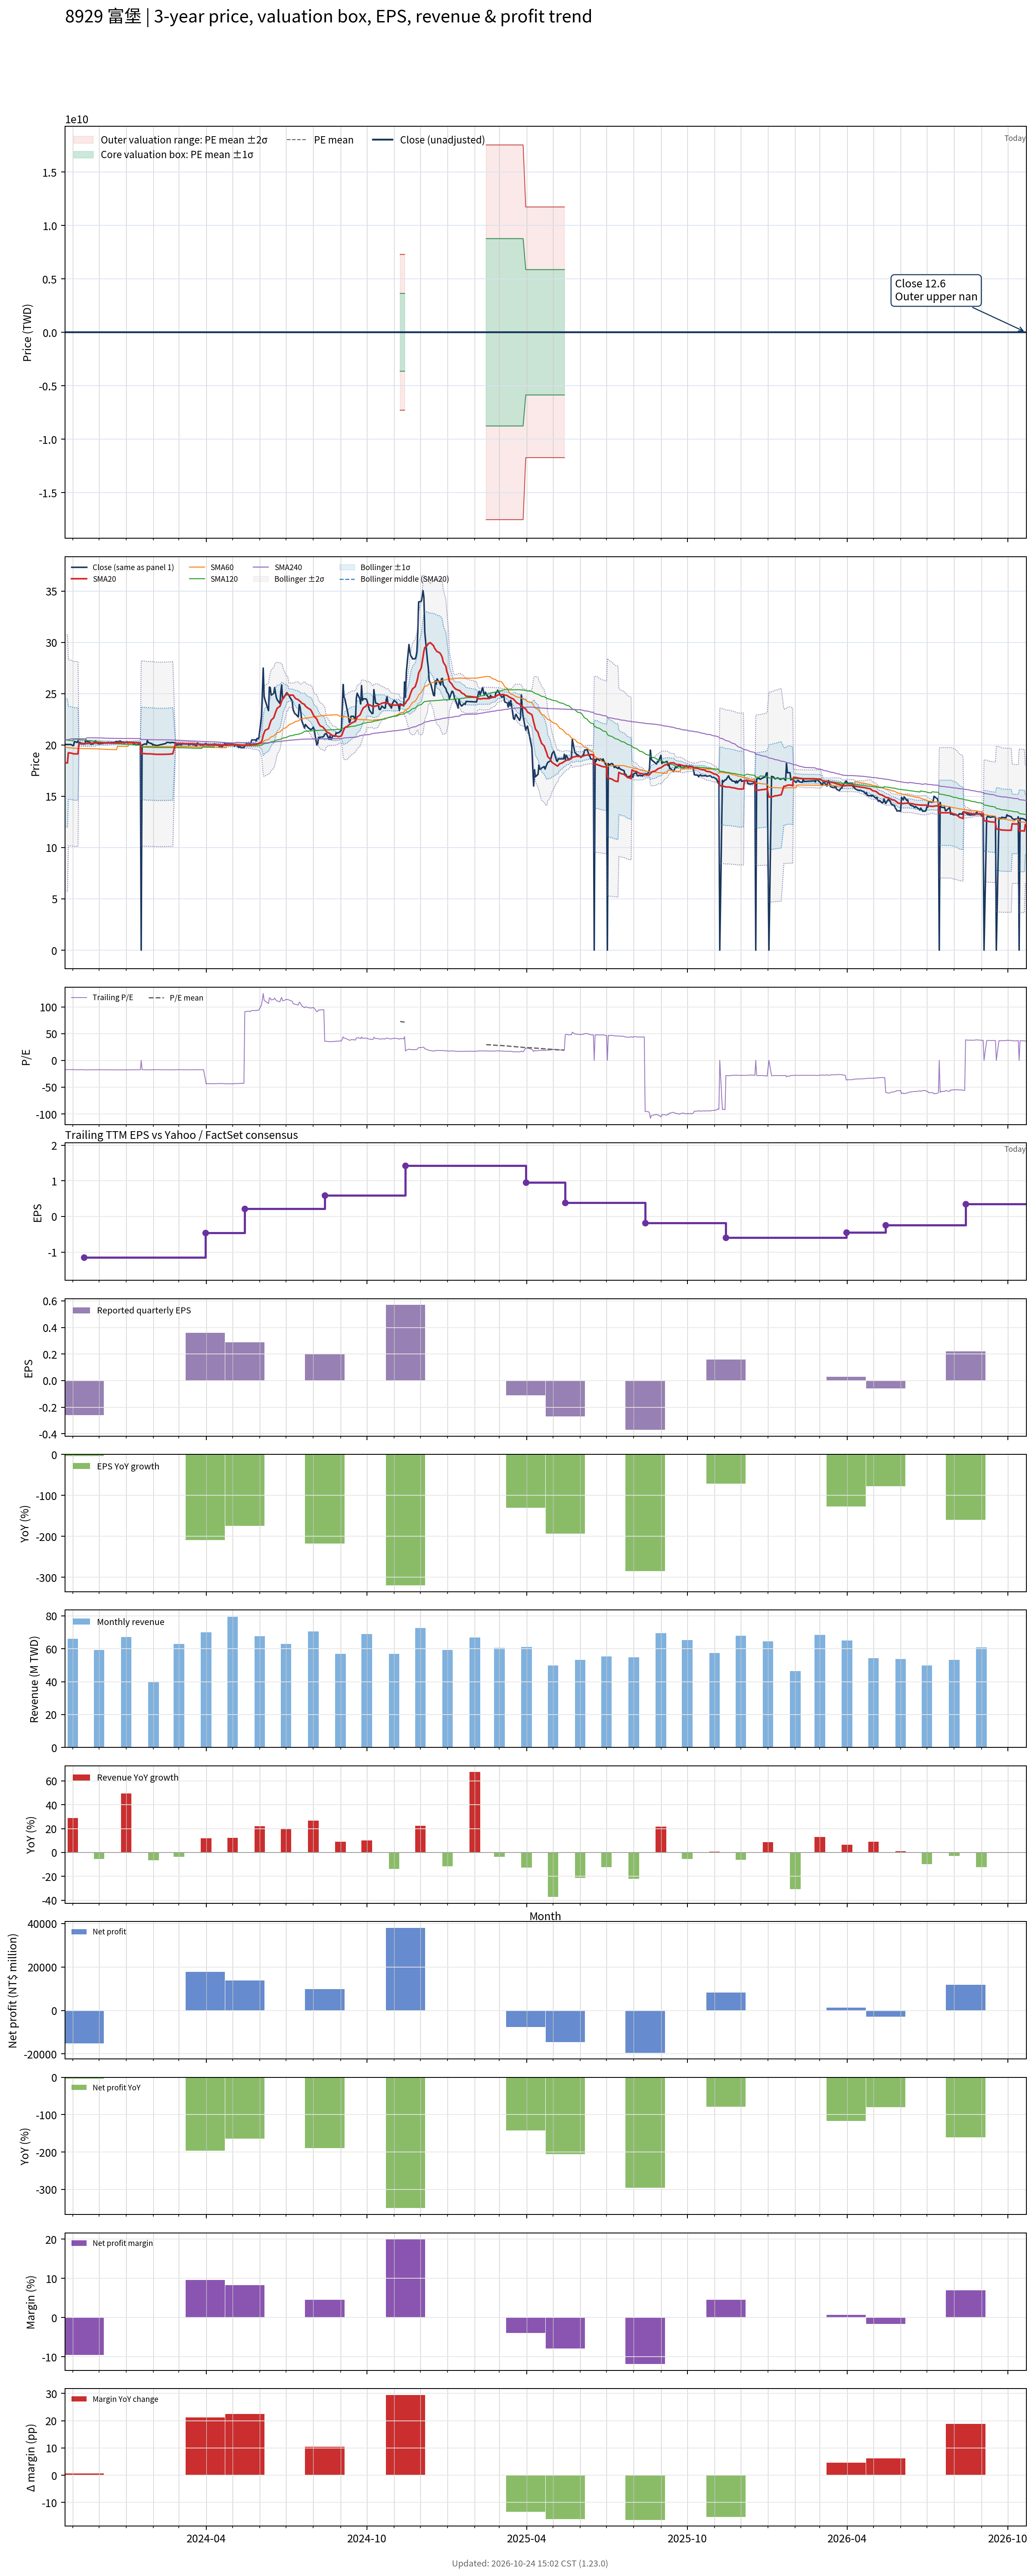

The file beside this chart, header and first rows:
# chart-version: skill-stock-dynamic-val…
date, close, available_date, period_end, eps, ttm_eps, pe, pe_mean, pe_std, price_m2, price_m1, price_mean, price_p1, price_p2, forward_eps, forward_pe, forward_pe_mean, forward_pe_std, forward_price_m2, forward_price_m1, forward_price_mean, forward_price_p1, forward_price_p2, sma20
2023-10-23, 20.1, 2023-08-14, 2023-06-30, -0.17, -1.16, -17.33, , , , , , , , , , , , , , , , , 18.3
2023-10-24, 20.05, 2023-08-14, 2023-06-30, -0.17, -1.16, -17.28, , , , , , , , , , , , , , , , , 18.28
2023-10-25, 20.05, 2023-08-14, 2023-06-30, -0.17, -1.16, -17.28, , , , , , , , , , , , , , , , , 18.26
2023-10-26, 20.05, 2023-08-14, 2023-06-30, -0.17, -1.16, -17.28, , , , , , , , , , , , , , , , , 18.24
2023-10-27, 20.05, 2023-08-14, 2023-06-30, -0.17, -1.16, -17.28, , , , , , , , , , , , , , , , , 19.24
2023-10-30, 20.05, 2023-08-14, 2023-06-30, -0.17, -1.16, -17.28, , , , , , , , , , , , , , , , , 19.22
2023-10-31, 20, 2023-08-14, 2023-06-30, -0.17, -1.16, -17.24, , , , , , , , , , , , , , , , , 19.19
2023-11-01, 19.95, 2023-08-14, 2023-06-30, -0.17, -1.16, -17.2, , , , , , , , , , , , , , , , , 19.16
2023-11-02, 19.95, 2023-08-14, 2023-06-30, -0.17, -1.16, -17.2, , , , , , , , , , , , , , , , , 19.14
2023-11-03, 20.35, 2023-08-14, 2023-06-30, -0.17, -1.16, -17.54, , , , , , , , , , , , , , , , , 19.14
2023-11-06, 20.25, 2023-08-14, 2023-06-30, -0.17, -1.16, -17.46, , , , , , , , , , , , , , , , , 19.14
2023-11-07, 20.4, 2023-08-14, 2023-06-30, -0.17, -1.16, -17.59, , , , , , , , , , , , , , , , , 19.12
2023-11-08, 20.2, 2023-08-14, 2023-06-30, -0.17, -1.16, -17.41, , , , , , , , , , , , , , , , , 20.14
2023-11-09, 20.25, 2023-08-14, 2023-06-30, -0.17, -1.16, -17.46, , , , , , , , , , , , , , , , , 20.14
2023-11-10, 20.2, 2023-08-14, 2023-06-30, -0.17, -1.16, -17.41, , , , , , , , , , , , , , , , , 20.13
2023-11-13, 20.1, 2023-08-14, 2023-06-30, -0.17, -1.16, -17.33, , , , , , , , , , , , , , , , , 20.12
2023-11-14, 20.15, 2023-11-14, 2023-09-30, -0.26, -1.15, -17.52, , , , , , , , , , , , , , , , , 20.12
2023-11-15, 20.15, 2023-11-14, 2023-09-30, -0.26, -1.15, -17.52, , , , , , , , , , , , , , , , , 20.12
2023-11-16, 20.5, 2023-11-14, 2023-09-30, -0.26, -1.15, -17.83, , , , , , , , , , , , , , , , , 20.14
2023-11-17, 20.35, 2023-11-14, 2023-09-30, -0.26, -1.15, -17.7, , , , , , , , , , , , , , , , , 20.16
2023-11-20, 20.3, 2023-11-14, 2023-09-30, -0.26, -1.15, -17.65, , , , , , , , , , , , , , , , , 20.17
2023-11-21, 20.2, 2023-11-14, 2023-09-30, -0.26, -1.15, -17.57, , , , , , , , , , , , , , , , , 20.18
2023-11-22, 20.05, 2023-11-14, 2023-09-30, -0.26, -1.15, -17.43, , , , , , , , , , , , , , , , , 20.18
2023-11-23, 20.1, 2023-11-14, 2023-09-30, -0.26, -1.15, -17.48, , , , , , , , , , , , , , , , , 20.18
2023-11-24, 20.1, 2023-11-14, 2023-09-30, -0.26, -1.15, -17.48, , , , , , , , , , , , , , , , , 20.18
2023-11-27, 20.4, 2023-11-14, 2023-09-30, -0.26, -1.15, -17.74, , , , , , , , , , , , , , , , , 20.2
2023-11-28, 20.25, 2023-11-14, 2023-09-30, -0.26, -1.15, -17.61, , , , , , , , , , , , , , , , , 20.21
2023-11-29, 20.15, 2023-11-14, 2023-09-30, -0.26, -1.15, -17.52, , , , , , , , , , , , , , , , , 20.22
2023-11-30, 20.15, 2023-11-14, 2023-09-30, -0.26, -1.15, -17.52, , , , , , , , , , , , , , , , , 20.23
2023-12-01, 20.1, 2023-11-14, 2023-09-30, -0.26, -1.15, -17.48, , , , , , , , , , , , , , , , , 20.22
2023-12-04, 20.15, 2023-11-14, 2023-09-30, -0.26, -1.15, -17.52, , , , , , , , , , , , , , , , , 20.21
2023-12-05, 20.15, 2023-11-14, 2023-09-30, -0.26, -1.15, -17.52, , , , , , , , , , , , , , , , , 20.2
2023-12-06, 20.2, 2023-11-14, 2023-09-30, -0.26, -1.15, -17.57, , , , , , , , , , , , , , , , , 20.2
2023-12-07, 20.2, 2023-11-14, 2023-09-30, -0.26, -1.15, -17.57, , , , , , , , , , , , , , , , , 20.2
2023-12-08, 20.2, 2023-11-14, 2023-09-30, -0.26, -1.15, -17.57, , , , , , , , , , , , , , , , , 20.2
2023-12-11, 20.25, 2023-11-14, 2023-09-30, -0.26, -1.15, -17.61, , , , , , , , , , , , , , , , , 20.2
2023-12-12, 20.2, 2023-11-14, 2023-09-30, -0.26, -1.15, -17.57, , , , , , , , , , , , , , , , , 20.21
2023-12-13, 20.25, 2023-11-14, 2023-09-30, -0.26, -1.15, -17.61, , , , , , , , , , , , , , , , , 20.21
2023-12-14, 20.2, 2023-11-14, 2023-09-30, -0.26, -1.15, -17.57, , , , , , , , , , , , , , , , , 20.2
2023-12-15, 20.25, 2023-11-14, 2023-09-30, -0.26, -1.15, -17.61, , , , , , , , , , , , , , , , , 20.19
2023-12-18, 20.25, 2023-11-14, 2023-09-30, -0.26, -1.15, -17.61, , , , , , , , , , , , , , , , , 20.19
2023-12-19, 20.25, 2023-11-14, 2023-09-30, -0.26, -1.15, -17.61, , , , , , , , , , , , , , , , , 20.19
2023-12-20, 20.35, 2023-11-14, 2023-09-30, -0.26, -1.15, -17.7, , , , , , , , , , , , , , , , , 20.21
2023-12-21, 20.35, 2023-11-14, 2023-09-30, -0.26, -1.15, -17.7, , , , , , , , , , , , , , , , , 20.22
2023-12-22, 20.3, 2023-11-14, 2023-09-30, -0.26, -1.15, -17.65, , , , , , , , , , , , , , , , , 20.23
2023-12-25, 20.4, 2023-11-14, 2023-09-30, -0.26, -1.15, -17.74, , , , , , , , , , , , , , , , , 20.23
2023-12-26, 20.3, 2023-11-14, 2023-09-30, -0.26, -1.15, -17.65, , , , , , , , , , , , , , , , , 20.23
2023-12-27, 20.3, 2023-11-14, 2023-09-30, -0.26, -1.15, -17.65, , , , , , , , , , , , , , , , , 20.24
2023-12-28, 20.3, 2023-11-14, 2023-09-30, -0.26, -1.15, -17.65, , , , , , , , , , , , , , , , , 20.25
2023-12-29, 20.2, 2023-11-14, 2023-09-30, -0.26, -1.15, -17.57, , , , , , , , , , , , , , , , , 20.25
2024-01-02, 20.3, 2023-11-14, 2023-09-30, -0.26, -1.15, -17.65, , , , , , , , , , , , , , , , , 20.26
2024-01-03, 20.2, 2023-11-14, 2023-09-30, -0.26, -1.15, -17.57, , , , , , , , , , , , , , , , , 20.26
2024-01-04, 20.2, 2023-11-14, 2023-09-30, -0.26, -1.15, -17.57, , , , , , , , , , , , , , , , , 20.26
2024-01-05, 20.2, 2023-11-14, 2023-09-30, -0.26, -1.15, -17.57, , , , , , , , , , , , , , , , , 20.26
2024-01-08, 20.2, 2023-11-14, 2023-09-30, -0.26, -1.15, -17.57, , , , , , , , , , , , , , , , , 20.26
2024-01-09, 20.1, 2023-11-14, 2023-09-30, -0.26, -1.15, -17.48, , , , , , , , , , , , , , , , , 20.25
2024-01-10, 20.1, 2023-11-14, 2023-09-30, -0.26, -1.15, -17.48, , , , , , , , , , , , , , , , , 20.25
2024-01-11, 20.05, 2023-11-14, 2023-09-30, -0.26, -1.15, -17.43, , , , , , , , , , , , , , , , , 20.24
2024-01-12, 20, 2023-11-14, 2023-09-30, -0.26, -1.15, -17.39, , , , , , , , , , , , , , , , , 20.23
... 670 more rows
